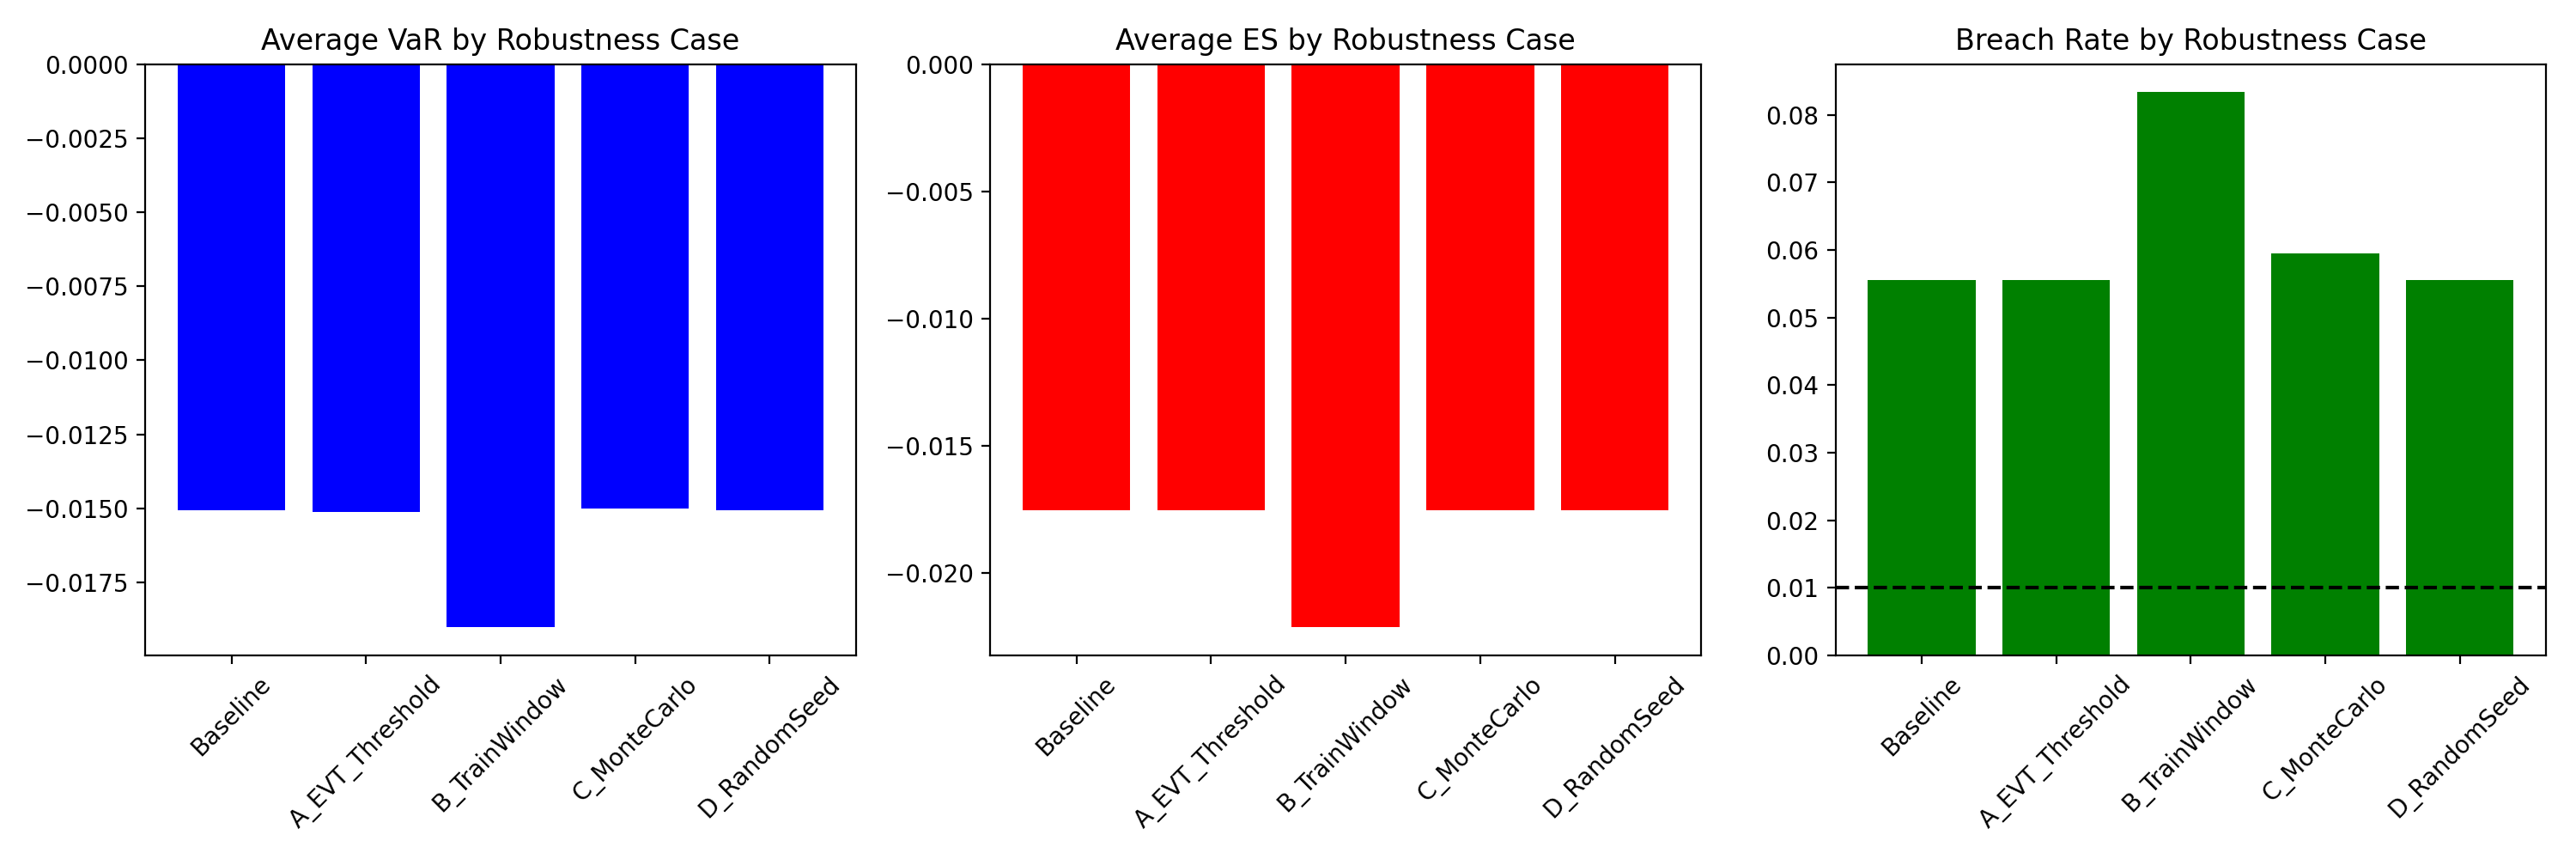

The file beside this chart, header and first rows:
robustness_case, parameter_change, D1_tail_dependence, D5_tail_dependence, D5_minus_D1, average_VaR, average_ES, breach_rate, ES_score, conclusion_direction, conclusion_changed
Baseline, None, 0.06267, 0.06917, 0.0065, -0.01508, -0.01752, 0.05556, -7.698, Consistent, No
A_EVT_Threshold, TAIL_QUANTILE=0.90, 0.06267, 0.0621, -0.0005667, -0.01511, -0.01752, 0.05556, -7.646, Consistent, No
B_TrainWindow, TRAIN_WINDOW=750, 0.0603, 0.1033, 0.043, -0.01901, -0.02213, 0.08333, -9.226, Consistent, No
C_MonteCarlo, N_SIM=1000, 0.06267, 0.06917, 0.0065, -0.01501, -0.01752, 0.05952, -7.587, Consistent, No
D_RandomSeed, SEED=99, 0.0592, 0.06633, 0.007133, -0.01507, -0.01753, 0.05556, -7.748, Consistent, No
